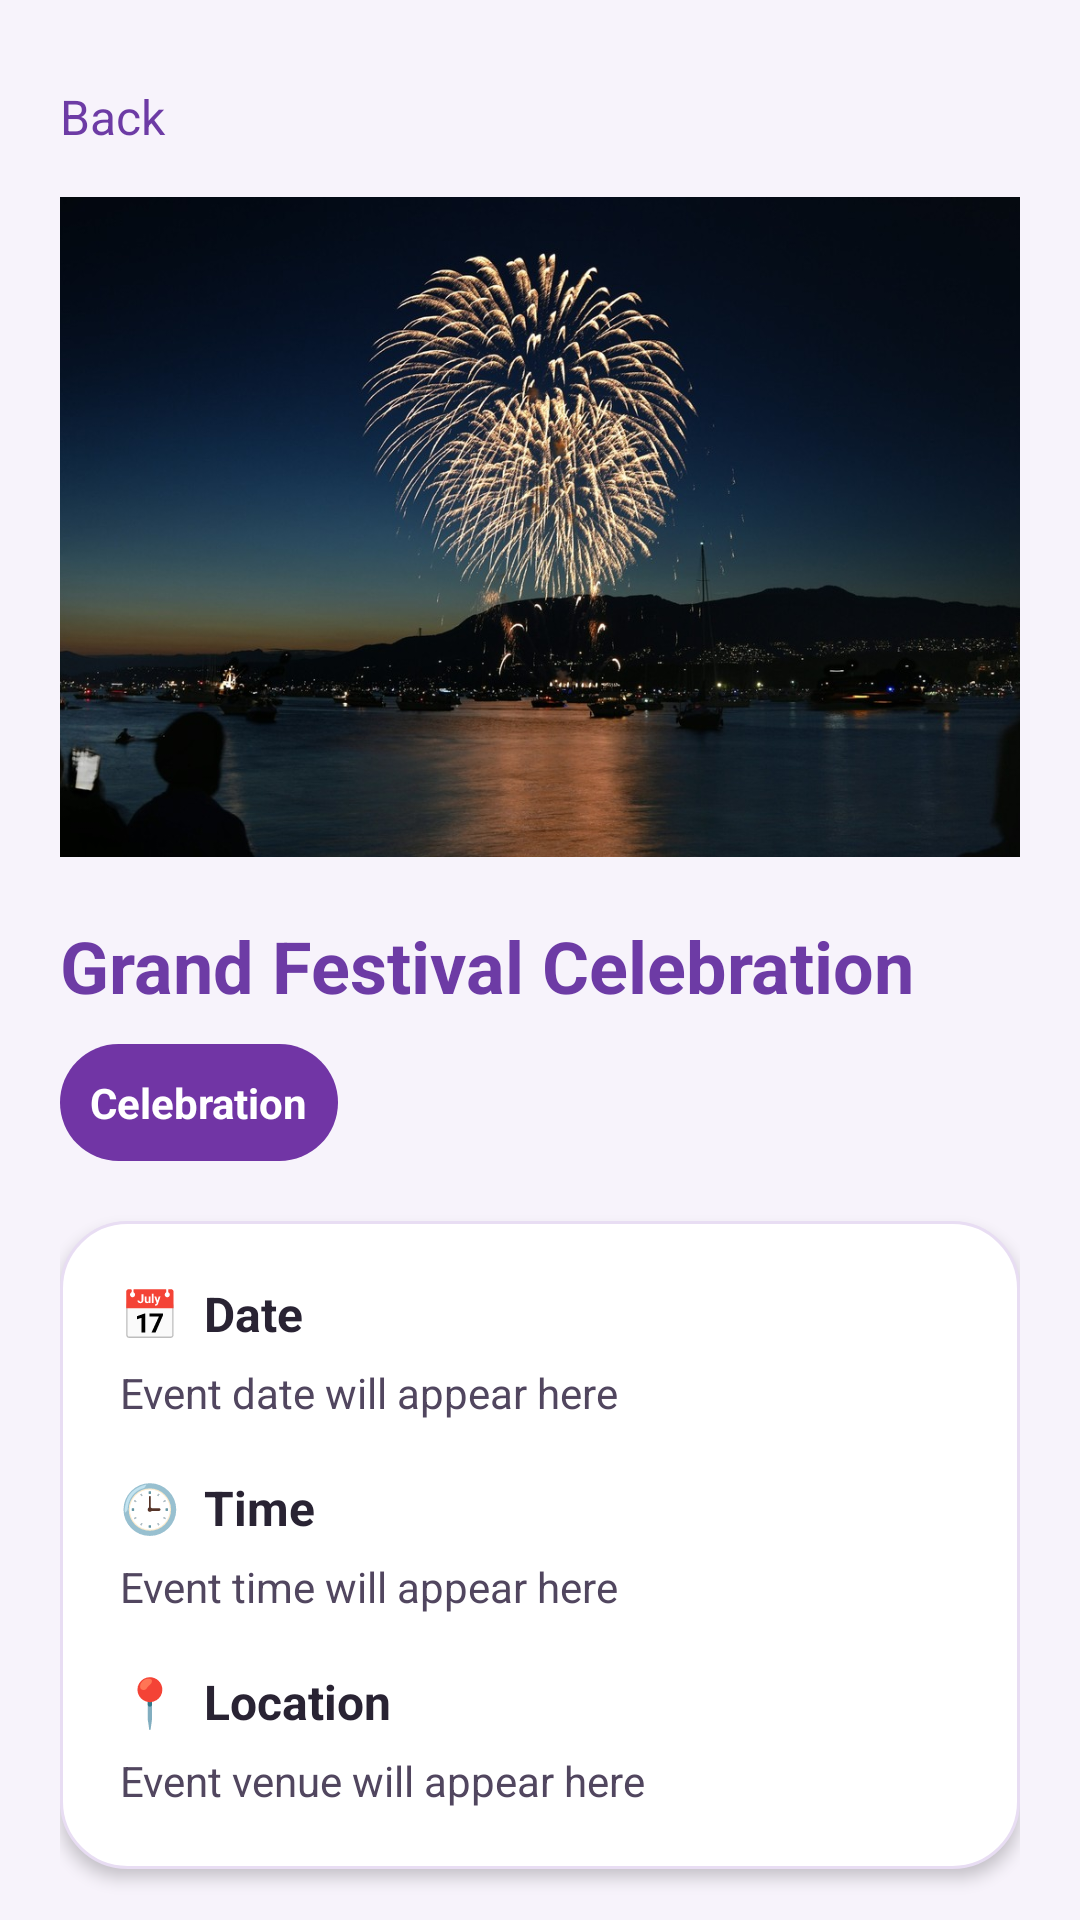

Produce the Android XML layout that renders to this screen, including the resource entries it uses.
<!-- AndroidManifest.xml: application theme Theme.FestiveHub -->
<!-- res/layout/activity_event_detail.xml -->
<?xml version="1.0" encoding="utf-8"?>
<ScrollView xmlns:android="http://schemas.android.com/apk/res/android"
    android:layout_width="match_parent"
    android:layout_height="match_parent"
    xmlns:tools="http://schemas.android.com/tools"
    android:background="#F7F3FB"
    android:scrollbars="none"
    tools:context=".EventDetailActivity">

    <LinearLayout
        android:layout_width="match_parent"
        android:layout_height="wrap_content"
        android:orientation="vertical"
        android:padding="20dp">

        <TextView
            android:id="@+id/txtbackevent"
            android:layout_width="match_parent"
            android:layout_height="wrap_content"
            android:text="Back"
            android:textSize="16sp"
            android:textColor="#6D3BA5"
            android:layout_marginTop="8dp"
            android:layout_marginBottom="16dp">
        </TextView>

        <ImageView
            android:id="@+id/imgeventdetail"
            android:layout_width="match_parent"
            android:layout_height="220dp"
            android:scaleType="centerCrop"
            android:src="@drawable/grand_festival"
            android:background="@drawable/forgot_dialog_bg">
        </ImageView>

        <TextView
            android:id="@+id/txteventtitle"
            android:layout_width="match_parent"
            android:layout_height="wrap_content"
            android:text="Grand Festival Celebration"
            android:textSize="24sp"
            android:textStyle="bold"
            android:textColor="#6D3BA5"
            android:layout_marginTop="20dp">
        </TextView>

        <TextView
            android:id="@+id/txteventcategory"
            android:layout_width="wrap_content"
            android:layout_height="wrap_content"
            android:layout_marginTop="10dp"
            android:background="@drawable/selected_category"
            android:padding="10dp"
            android:text="Celebration"
            android:textStyle="bold"
            android:textColor="#FFFFFF"
            android:textSize="14sp">
        </TextView>

        <LinearLayout
            android:layout_width="match_parent"
            android:layout_height="wrap_content"
            android:orientation="vertical"
            android:background="@drawable/forgot_dialog_bg"
            android:padding="20dp"
            android:elevation="3dp"
            android:layout_marginTop="20dp">

            <TextView
                android:layout_width="match_parent"
                android:layout_height="wrap_content"
                android:text="📅  Date"
                android:textStyle="bold"
                android:textSize="16sp"
                android:textColor="#292333">
            </TextView>

            <TextView
                android:id="@+id/txteventdate"
                android:layout_width="match_parent"
                android:layout_height="wrap_content"
                android:text="Event date will appear here"
                android:textSize="14sp"
                android:textColor="#51465F"
                android:layout_marginTop="6dp"
                android:layout_marginBottom="18dp">
            </TextView>

            <TextView
                android:layout_width="match_parent"
                android:layout_height="wrap_content"
                android:text="🕒  Time"
                android:textStyle="bold"
                android:textSize="16sp"
                android:textColor="#292333">
            </TextView>

            <TextView
                android:id="@+id/txteventtime"
                android:layout_width="match_parent"
                android:layout_height="wrap_content"
                android:text="Event time will appear here"
                android:textSize="14sp"
                android:textColor="#51465F"
                android:layout_marginTop="6dp"
                android:layout_marginBottom="18dp">
            </TextView>

            <TextView
                android:layout_width="match_parent"
                android:layout_height="wrap_content"
                android:text="📍  Location"
                android:textStyle="bold"
                android:textSize="16sp"
                android:textColor="#292333">
            </TextView>

            <TextView
                android:id="@+id/txteventlocation"
                android:layout_width="match_parent"
                android:layout_height="wrap_content"
                android:text="Event venue will appear here"
                android:textSize="14sp"
                android:textColor="#51465F"
                android:layout_marginTop="6dp">
            </TextView>

        </LinearLayout>

        <TextView
            android:layout_width="match_parent"
            android:layout_height="wrap_content"
            android:text="About this Event"
            android:textSize="20sp"
            android:textStyle="bold"
            android:textColor="#292333"
            android:layout_marginTop="24dp"
            android:layout_marginBottom="10dp">
        </TextView>

        <TextView
            android:id="@+id/txteventdescription"
            android:layout_width="match_parent"
            android:layout_height="wrap_content"
            android:text="Discover the details of this amazing event and enjoy an unforgettable experience with friends and family."
            android:textSize="15sp"
            android:textColor="#51465F"
            android:lineSpacingExtra="5dp">
        </TextView>

        <androidx.appcompat.widget.AppCompatButton
            android:id="@+id/btnviewschedule"
            android:layout_width="match_parent"
            android:layout_height="55dp"
            android:layout_marginStart="18dp"
            android:layout_marginEnd="18dp"
            android:layout_marginTop="15dp"
            android:layout_marginBottom="20dp"
            android:text="View Event Schedule"
            android:textColor="#FFFFFF"
            android:textSize="16sp"
            android:textStyle="bold"
            android:background="@drawable/custom_button"
            android:backgroundTint="@null">
        </androidx.appcompat.widget.AppCompatButton>

        <androidx.appcompat.widget.AppCompatButton
            android:id="@+id/btnregisterevent"
            android:layout_width="match_parent"
            android:layout_height="55dp"
            android:text="Register for Event"
            android:textSize="16sp"
            android:textStyle="bold"
            android:textColor="#FFFFFF"
            android:background="@drawable/custom_button"
            android:backgroundTint="@null"
            android:layout_marginTop="25dp"
            android:layout_marginBottom="20dp">
        </androidx.appcompat.widget.AppCompatButton>

    </LinearLayout>

</ScrollView>
<!-- resources referenced by this layout -->
<resources>
  <!-- drawable custom_button (drawable) -->
  <?xml version="1.0" encoding="utf-8"?>
  <shape xmlns:android="http://schemas.android.com/apk/res/android"
      android:shape="rectangle">
      <solid android:color="#6D3BA5"/>
      <corners android:radius="15dp"/>
  </shape>
  <!-- drawable forgot_dialog_bg (drawable) -->
  <?xml version="1.0" encoding="utf-8"?>
  <shape xmlns:android="http://schemas.android.com/apk/res/android"
      android:shape="rectangle">
  
      <solid android:color="#FFFFFF"/>
      <corners android:radius="22dp"/>
      <stroke
          android:width="1dp"
          android:color="#E8DDF3"/>
  </shape>
  <!-- drawable grand_festival: jpg bitmap (drawable, 148991 bytes) -->
  <!-- drawable selected_category (drawable) -->
  <?xml version="1.0" encoding="utf-8"?>
  <shape xmlns:android="http://schemas.android.com/apk/res/android"
      android:shape="rectangle">
  
      <solid android:color="#7135A5"/>
  
      <corners android:radius="20dp"/>
  
  </shape>
  <style name="Theme.FestiveHub" parent="Base.Theme.FestiveHub" />
  <style name="Base.Theme.FestiveHub" parent="Theme.Material3.DayNight.NoActionBar">
          
          
          <item name="android:statusBarColor">#F7F3FB</item>
          <item name="android:windowLightStatusBar">true</item>
      </style>
</resources>
